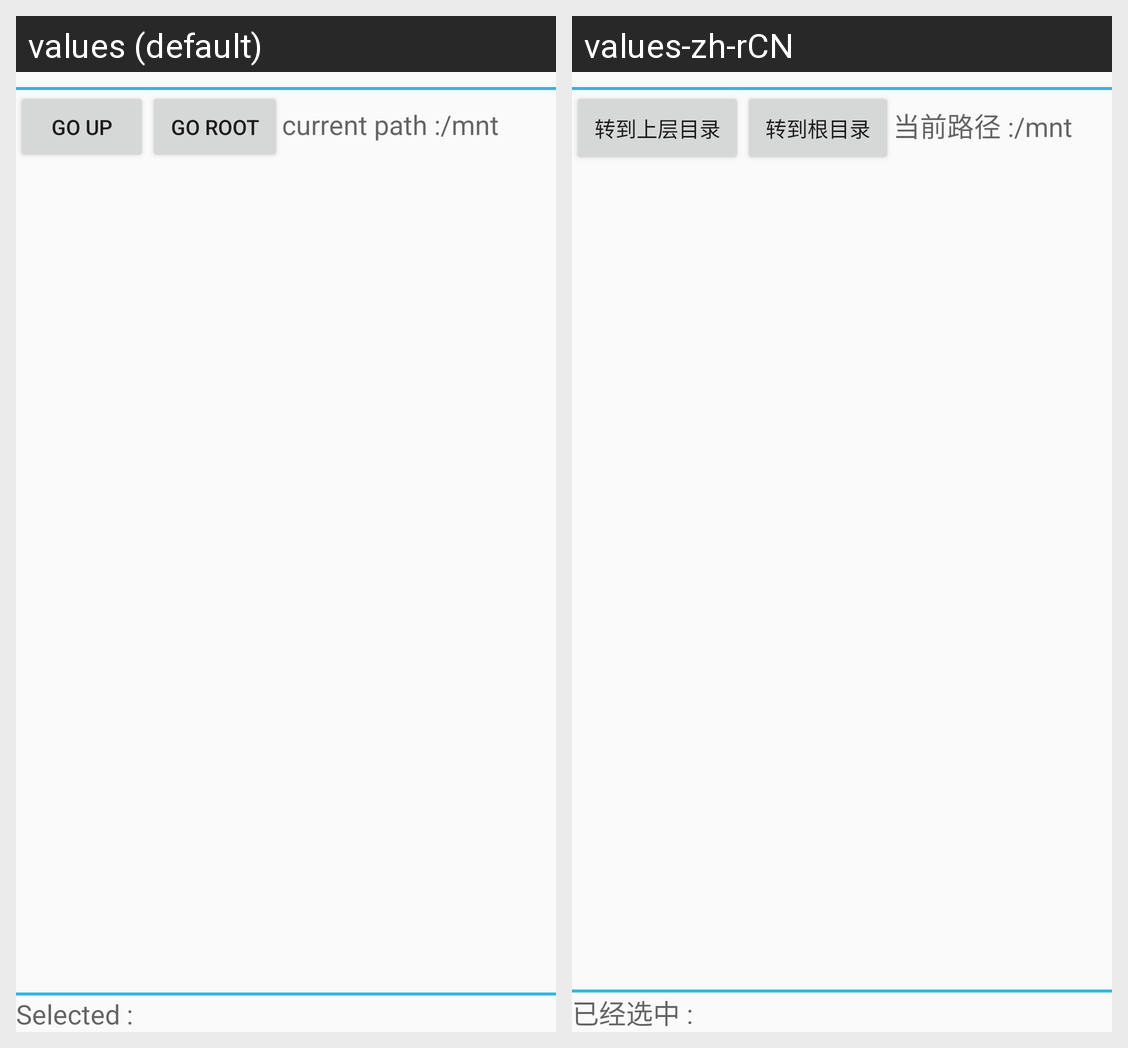

For this localized Android screen grid, give each drawn string resource with its value in every locale shown.
Android screen res/layout/file_browser_view.xml rendered under 2 locales, left to right: values (default), values-zh-rCN. Device: Nexus 5 (rendered at 1080×1920; each locale shown at half size, 540×960, under a caption strip naming it); theme AppTheme.
Strings drawn on this screen, with the default value and each locale's value (text and hints the layout hard-codes, and strings that could not be matched under every locale, appear in the picture but are not listed):

go_up
  values: Go Up
  values-zh-rCN: 转到上层目录

go_root
  values: Go Root
  values-zh-rCN: 转到根目录

strCurrentPath
  values: current path :
  values-zh-rCN: 当前路径 :

selected_file
  values: Selected : 
  values-zh-rCN: 已经选中 :
